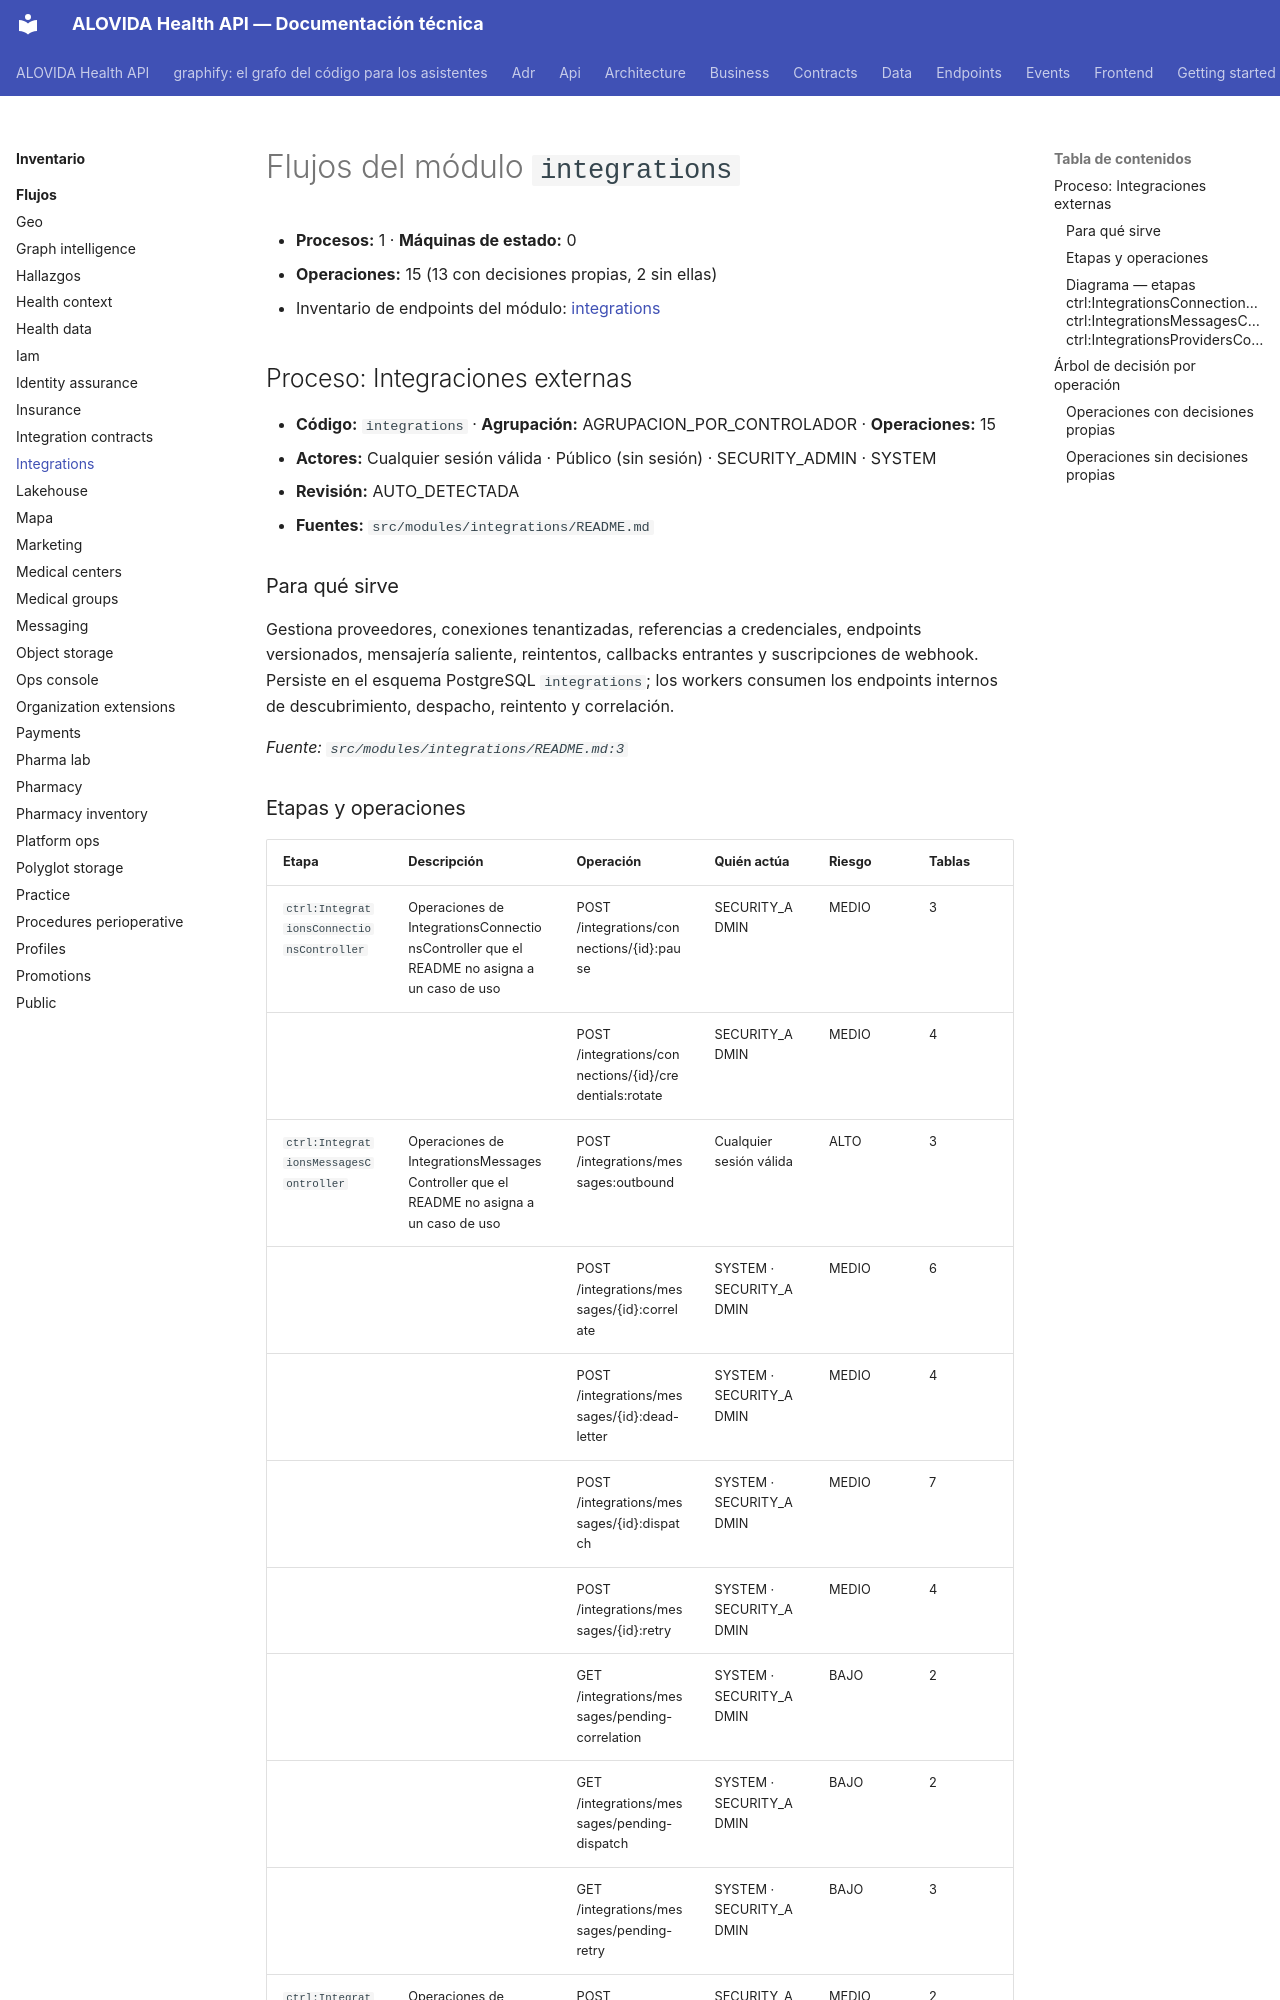

repository: mdavila-2001/mantra-core-health-api · page: inventario/flujos/integrations/index.html · generator: mkdocs

<!-- AUTOGENERADO por tools/inventario/flujos.mjs. No editar manualmente. -->

# Flujos del módulo `integrations`

- **Procesos:** 1 · **Máquinas de estado:** 0
- **Operaciones:** 15 (13 con decisiones propias, 2 sin ellas)
- Inventario de endpoints del módulo: [integrations](../endpoints/integrations.md)

## Proceso: Integraciones externas

- **Código:** `integrations` · **Agrupación:** AGRUPACION_POR_CONTROLADOR · **Operaciones:** 15
- **Actores:** Cualquier sesión válida · Público (sin sesión) · SECURITY_ADMIN · SYSTEM
- **Revisión:** AUTO_DETECTADA
- **Fuentes:** `src/modules/integrations/README.md`

### Para qué sirve

Gestiona proveedores, conexiones tenantizadas, referencias a credenciales, endpoints versionados, mensajería saliente, reintentos, callbacks entrantes y suscripciones de webhook. Persiste en el esquema PostgreSQL `integrations`; los workers consumen los endpoints internos de descubrimiento, despacho, reintento y correlación.

_Fuente: `src/modules/integrations/README.md:3`_

### Etapas y operaciones

| Etapa | Descripción | Operación | Quién actúa | Riesgo | Tablas |
|---|---|---|---|---|---|
| `ctrl:IntegrationsConnectionsController` | Operaciones de IntegrationsConnectionsController que el README no asigna a un caso de uso | POST /integrations/connections/{id}:pause | SECURITY_ADMIN | MEDIO | 3 |
|  |  | POST /integrations/connections/{id}/credentials:rotate | SECURITY_ADMIN | MEDIO | 4 |
| `ctrl:IntegrationsMessagesController` | Operaciones de IntegrationsMessagesController que el README no asigna a un caso de uso | POST /integrations/messages:outbound | Cualquier sesión válida | ALTO | 3 |
|  |  | POST /integrations/messages/{id}:correlate | SYSTEM · SECURITY_ADMIN | MEDIO | 6 |
|  |  | POST /integrations/messages/{id}:dead-letter | SYSTEM · SECURITY_ADMIN | MEDIO | 4 |
|  |  | POST /integrations/messages/{id}:dispatch | SYSTEM · SECURITY_ADMIN | MEDIO | 7 |
|  |  | POST /integrations/messages/{id}:retry | SYSTEM · SECURITY_ADMIN | MEDIO | 4 |
|  |  | GET /integrations/messages/pending-correlation | SYSTEM · SECURITY_ADMIN | BAJO | 2 |
|  |  | GET /integrations/messages/pending-dispatch | SYSTEM · SECURITY_ADMIN | BAJO | 2 |
|  |  | GET /integrations/messages/pending-retry | SYSTEM · SECURITY_ADMIN | BAJO | 3 |
| `ctrl:IntegrationsProvidersController` | Operaciones de IntegrationsProvidersController que el README no asigna a un caso de uso | POST /integrations/providers | SECURITY_ADMIN | MEDIO | 2 |
|  |  | POST /integrations/providers/{id}/connections | SECURITY_ADMIN | MEDIO | 3 |
|  |  | POST /integrations/providers/{id}/endpoints | SECURITY_ADMIN | MEDIO | 4 |
|  |  | POST /integrations/providers/{id}/webhook-subscriptions | SECURITY_ADMIN | MEDIO | 4 |
| `ctrl:IntegrationsWebhooksController` | Operaciones de IntegrationsWebhooksController que el README no asigna a un caso de uso | POST /integrations/webhooks/inbound | Público (sin sesión) | ALTO | 4 |
